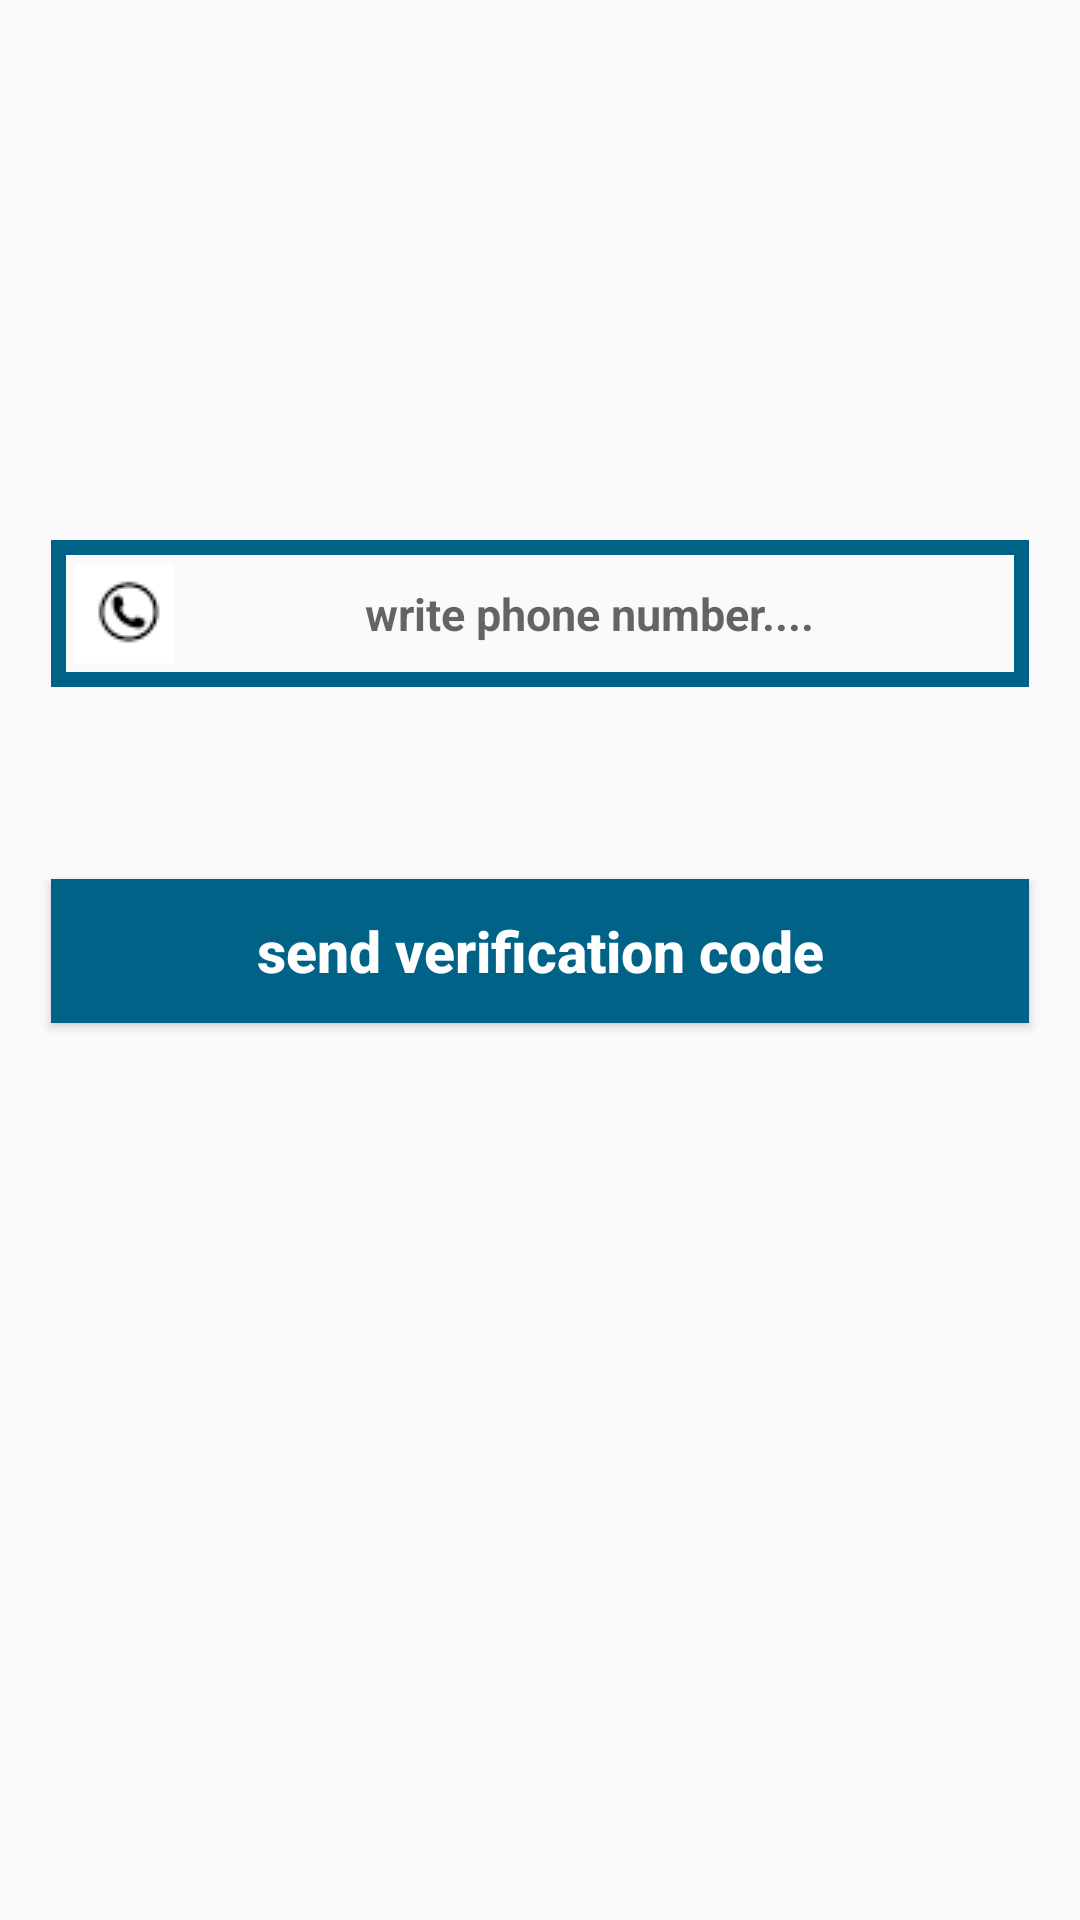

This screen was rendered from an Android layout file. Write that file and the resources it references.
<!-- AndroidManifest.xml: application theme AppTheme -->
<!-- res/layout/activity_phone_login.xml -->
<?xml version="1.0" encoding="utf-8"?>
<RelativeLayout
    xmlns:android="http://schemas.android.com/apk/res/android"
    xmlns:app="http://schemas.android.com/apk/res-auto"
    xmlns:tools="http://schemas.android.com/tools"
    android:layout_width="match_parent"
    android:layout_height="match_parent"
    tools:context=".PhoneLoginActivity">

    <EditText
        android:layout_width="match_parent"
        android:layout_height="wrap_content"
        android:id="@+id/phone_number_input"
        android:layout_alignParentStart="true"
        android:layout_marginStart="17dp"
        android:layout_marginEnd="17dp"
        android:layout_marginTop="180dp"
        android:background="@drawable/inputs"
        android:padding="8dp"
        android:hint="write phone number...."
        android:textAllCaps="false"
        android:textSize="15dp"
        android:drawableStart="@drawable/phonecall"
        android:textAlignment="center"
        android:textStyle="bold"

        />
    <EditText
        android:layout_width="match_parent"
        android:layout_height="wrap_content"
        android:id="@+id/verification_code_input"
        android:layout_alignParentStart="true"
        android:layout_marginStart="17dp"
        android:layout_marginEnd="17dp"
        android:layout_marginTop="4dp"
        android:background="@drawable/inputs"
        android:padding="5dp"
        android:layout_below="@+id/phone_number_input"
        android:hint="write code here...."
        android:textAllCaps="false"
        android:textSize="15dp"
        android:drawableStart="@drawable/password1"
        android:textAlignment="center"
        android:textStyle="bold"
        android:visibility="invisible"

        />
    <Button
        android:layout_width="match_parent"
        android:layout_height="wrap_content"
        android:id="@+id/send_ver_code_button"
        android:text="send verification code"
        android:textAllCaps="false"
        android:layout_marginStart="17dp"
        android:layout_marginEnd="17dp"
        android:layout_marginTop="1dp"
        android:background="@drawable/buttons"
        android:textColor="@android:color/background_light"
        android:textSize="19dp"
        android:textAlignment="center"
        android:textStyle="bold"
        android:layout_below="@+id/verification_code_input"

        />
    <Button
        android:layout_width="match_parent"
        android:layout_height="wrap_content"
        android:id="@+id/verify_button"
        android:text="Verify"
        android:textAllCaps="false"
        android:layout_marginStart="17dp"
        android:layout_marginEnd="17dp"
        android:layout_marginTop="1dp"
        android:background="@drawable/buttons"
        android:textColor="@android:color/background_light"
        android:textSize="19dp"
        android:textAlignment="center"
        android:textStyle="bold"
        android:layout_below="@+id/send_ver_code_button"
        android:visibility="invisible"

        />

</RelativeLayout>
<!-- resources referenced by this layout -->
<resources>
  <!-- drawable buttons (drawable) -->
  <?xml version="1.0" encoding="utf-8"?>
  <shape xmlns:android="http://schemas.android.com/apk/res/android">
  <solid android:color="@color/colorPrimary">
  
  </solid>
  
  </shape>
  <!-- drawable inputs (drawable) -->
  <?xml version="1.0" encoding="utf-8"?>
  <shape xmlns:android="http://schemas.android.com/apk/res/android">
  <stroke
      android:color="@color/colorPrimary"
      android:width="5dp">
  
  </stroke>
  
  
  </shape>
  <!-- drawable password1: png bitmap (drawable, 1176 bytes) -->
  <!-- drawable phonecall: png bitmap (drawable, 767 bytes) -->
  <style name="AppTheme" parent="Theme.AppCompat.Light.NoActionBar">
          
          <item name="colorPrimary">@color/colorPrimary</item>
          <item name="colorPrimaryDark">@color/colorPrimaryDark</item>
          <item name="colorAccent">@color/colorAccent</item>
      </style>
  <color name="colorPrimary">#006287</color>
  <color name="colorPrimaryDark">#003544</color>
  <color name="colorAccent">#E6E6E6</color>
</resources>
